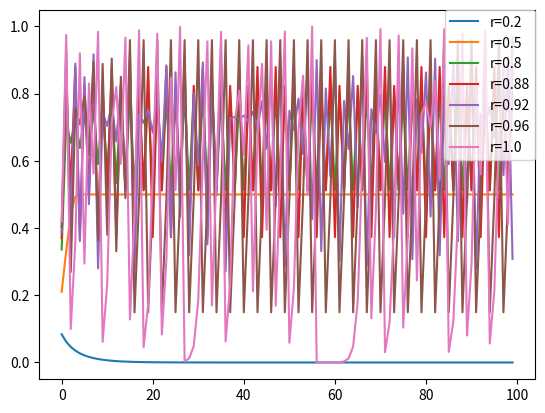

Recreate this plot in Python.
import matplotlib.pyplot as plt
import random as rnd
import numpy as np

x0 = rnd.uniform(0,1)
print(x0)
rList = [0.2,0.5,0.8,0.88,0.92,0.96,1.0]
k =4.0

def xn1(r,xn):
	return k * r * xn * (1 - xn)

n = np.arange(0,100,1)

for r in rList:
	XnList = []

	tempXn = xn1(r,x0)
	XnList.append(tempXn)

	for i in range(99):
		tempXn = xn1(r,tempXn)
		XnList.append(tempXn)

	#plt.title('r='+str(r))
	plt.plot(n,XnList,label='r='+str(r))
	plt.legend(bbox_to_anchor=(1, 1), loc=1, borderaxespad=0.)
plt.show()